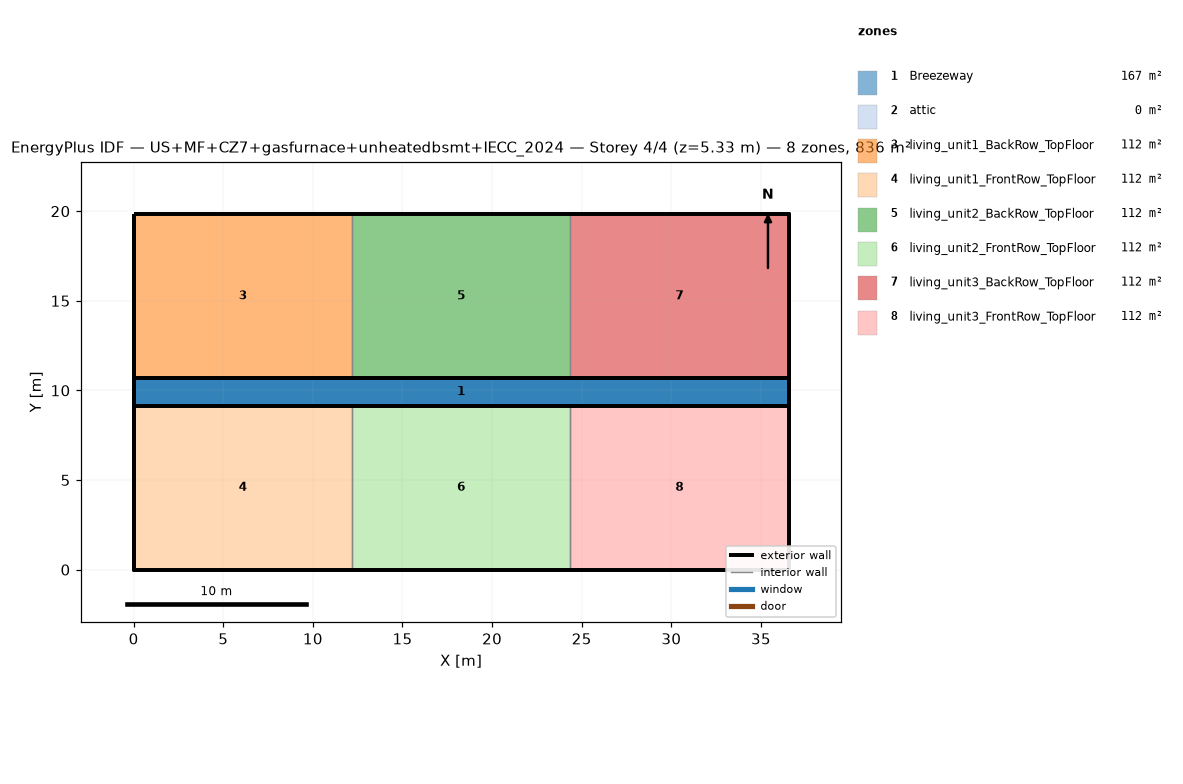
=== STOREY PLAN SPEC (per zone: floor XY polygon, exterior-wall plan segments, windows/doors) ===
zone 1: Breezeway  (167.0 m²)
  floor: (36.54, 9.16) (0.00, 9.16) (0.00, 10.68) (36.54, 10.68)
  floor: (36.54, 9.16) (0.00, 9.16) (0.00, 10.68) (36.54, 10.68)
  floor: (36.54, 9.16) (0.00, 9.16) (0.00, 10.68) (36.54, 10.68)
zone 2: attic  (0.0 m²)
  exterior wall: (36.54, 0.00) – (36.54, 19.84) – (36.54, 9.92)  [29.8 m]
  exterior wall: (0.00, 19.84) – (0.00, 0.00) – (0.00, 9.92)  [29.8 m]
zone 3: living_unit1_BackRow_TopFloor  (111.5 m²)
  floor: (12.18, 10.68) (0.00, 10.68) (0.00, 19.84) (12.18, 19.84)
  exterior wall: (12.18, 19.84) – (0.00, 19.84)  [12.2 m]
  exterior wall: (0.00, 19.84) – (0.00, 10.68)  [9.2 m]
  exterior wall: (0.00, 10.68) – (12.18, 10.68)  [12.2 m]
  interior walls: 1
zone 4: living_unit1_FrontRow_TopFloor  (111.5 m²)
  floor: (12.18, 0.00) (0.00, 0.00) (0.00, 9.16) (12.18, 9.16)
  exterior wall: (0.00, 0.00) – (12.18, 0.00)  [12.2 m]
  exterior wall: (0.00, 9.16) – (0.00, 0.00)  [9.2 m]
  exterior wall: (12.18, 9.16) – (0.00, 9.16)  [12.2 m]
  interior walls: 1
zone 5: living_unit2_BackRow_TopFloor  (111.5 m²)
  floor: (24.36, 10.68) (12.18, 10.68) (12.18, 19.84) (24.36, 19.84)
  exterior wall: (12.18, 10.68) – (24.36, 10.68)  [12.2 m]
  exterior wall: (24.36, 19.84) – (12.18, 19.84)  [12.2 m]
  interior walls: 2
zone 6: living_unit2_FrontRow_TopFloor  (111.5 m²)
  floor: (24.36, 0.00) (12.18, 0.00) (12.18, 9.16) (24.36, 9.16)
  exterior wall: (12.18, 0.00) – (24.36, 0.00)  [12.2 m]
  exterior wall: (24.36, 9.16) – (12.18, 9.16)  [12.2 m]
  interior walls: 2
zone 7: living_unit3_BackRow_TopFloor  (111.5 m²)
  floor: (36.54, 10.68) (24.36, 10.68) (24.36, 19.84) (36.54, 19.84)
  exterior wall: (36.54, 10.68) – (36.54, 19.84)  [9.2 m]
  exterior wall: (36.54, 19.84) – (24.36, 19.84)  [12.2 m]
  exterior wall: (24.36, 10.68) – (36.54, 10.68)  [12.2 m]
  interior walls: 1
zone 8: living_unit3_FrontRow_TopFloor  (111.5 m²)
  floor: (36.54, 0.00) (24.36, 0.00) (24.36, 9.16) (36.54, 9.16)
  exterior wall: (24.36, 0.00) – (36.54, 0.00)  [12.2 m]
  exterior wall: (36.54, 0.00) – (36.54, 9.16)  [9.2 m]
  exterior wall: (36.54, 9.16) – (24.36, 9.16)  [12.2 m]
  interior walls: 1

=== DERIVED (storey summary) ===
Building: US+MF+CZ7+gasfurnace+unheatedbsmt+IECC_2024
Storey: 4 of 4  (floor level z = 5.33 m)
Storey gross floor area: 836.2 m²
Zones on this storey: 8
  - Breezeway: floor 167.0 m²
  - attic: floor 0.0 m²; exterior wall 59.5 m (81.9 m²); WWR 0.0%
  - living_unit1_BackRow_TopFloor: floor 111.5 m²; exterior wall 33.5 m (86.9 m²); WWR 0.0%
  - living_unit1_FrontRow_TopFloor: floor 111.5 m²; exterior wall 33.5 m (86.9 m²); WWR 0.0%
  - living_unit2_BackRow_TopFloor: floor 111.5 m²; exterior wall 24.4 m (63.1 m²); WWR 0.0%
  - living_unit2_FrontRow_TopFloor: floor 111.5 m²; exterior wall 24.4 m (63.1 m²); WWR 0.0%
  - living_unit3_BackRow_TopFloor: floor 111.5 m²; exterior wall 33.5 m (86.9 m²); WWR 0.0%
  - living_unit3_FrontRow_TopFloor: floor 111.5 m²; exterior wall 33.5 m (86.9 m²); WWR 0.0%
Zone adjacency (shared interzone walls):
  - living_unit1_BackRow_TopFloor ↔ living_unit2_BackRow_TopFloor
  - living_unit1_FrontRow_TopFloor ↔ living_unit2_FrontRow_TopFloor
  - living_unit2_BackRow_TopFloor ↔ living_unit3_BackRow_TopFloor
  - living_unit2_FrontRow_TopFloor ↔ living_unit3_FrontRow_TopFloor